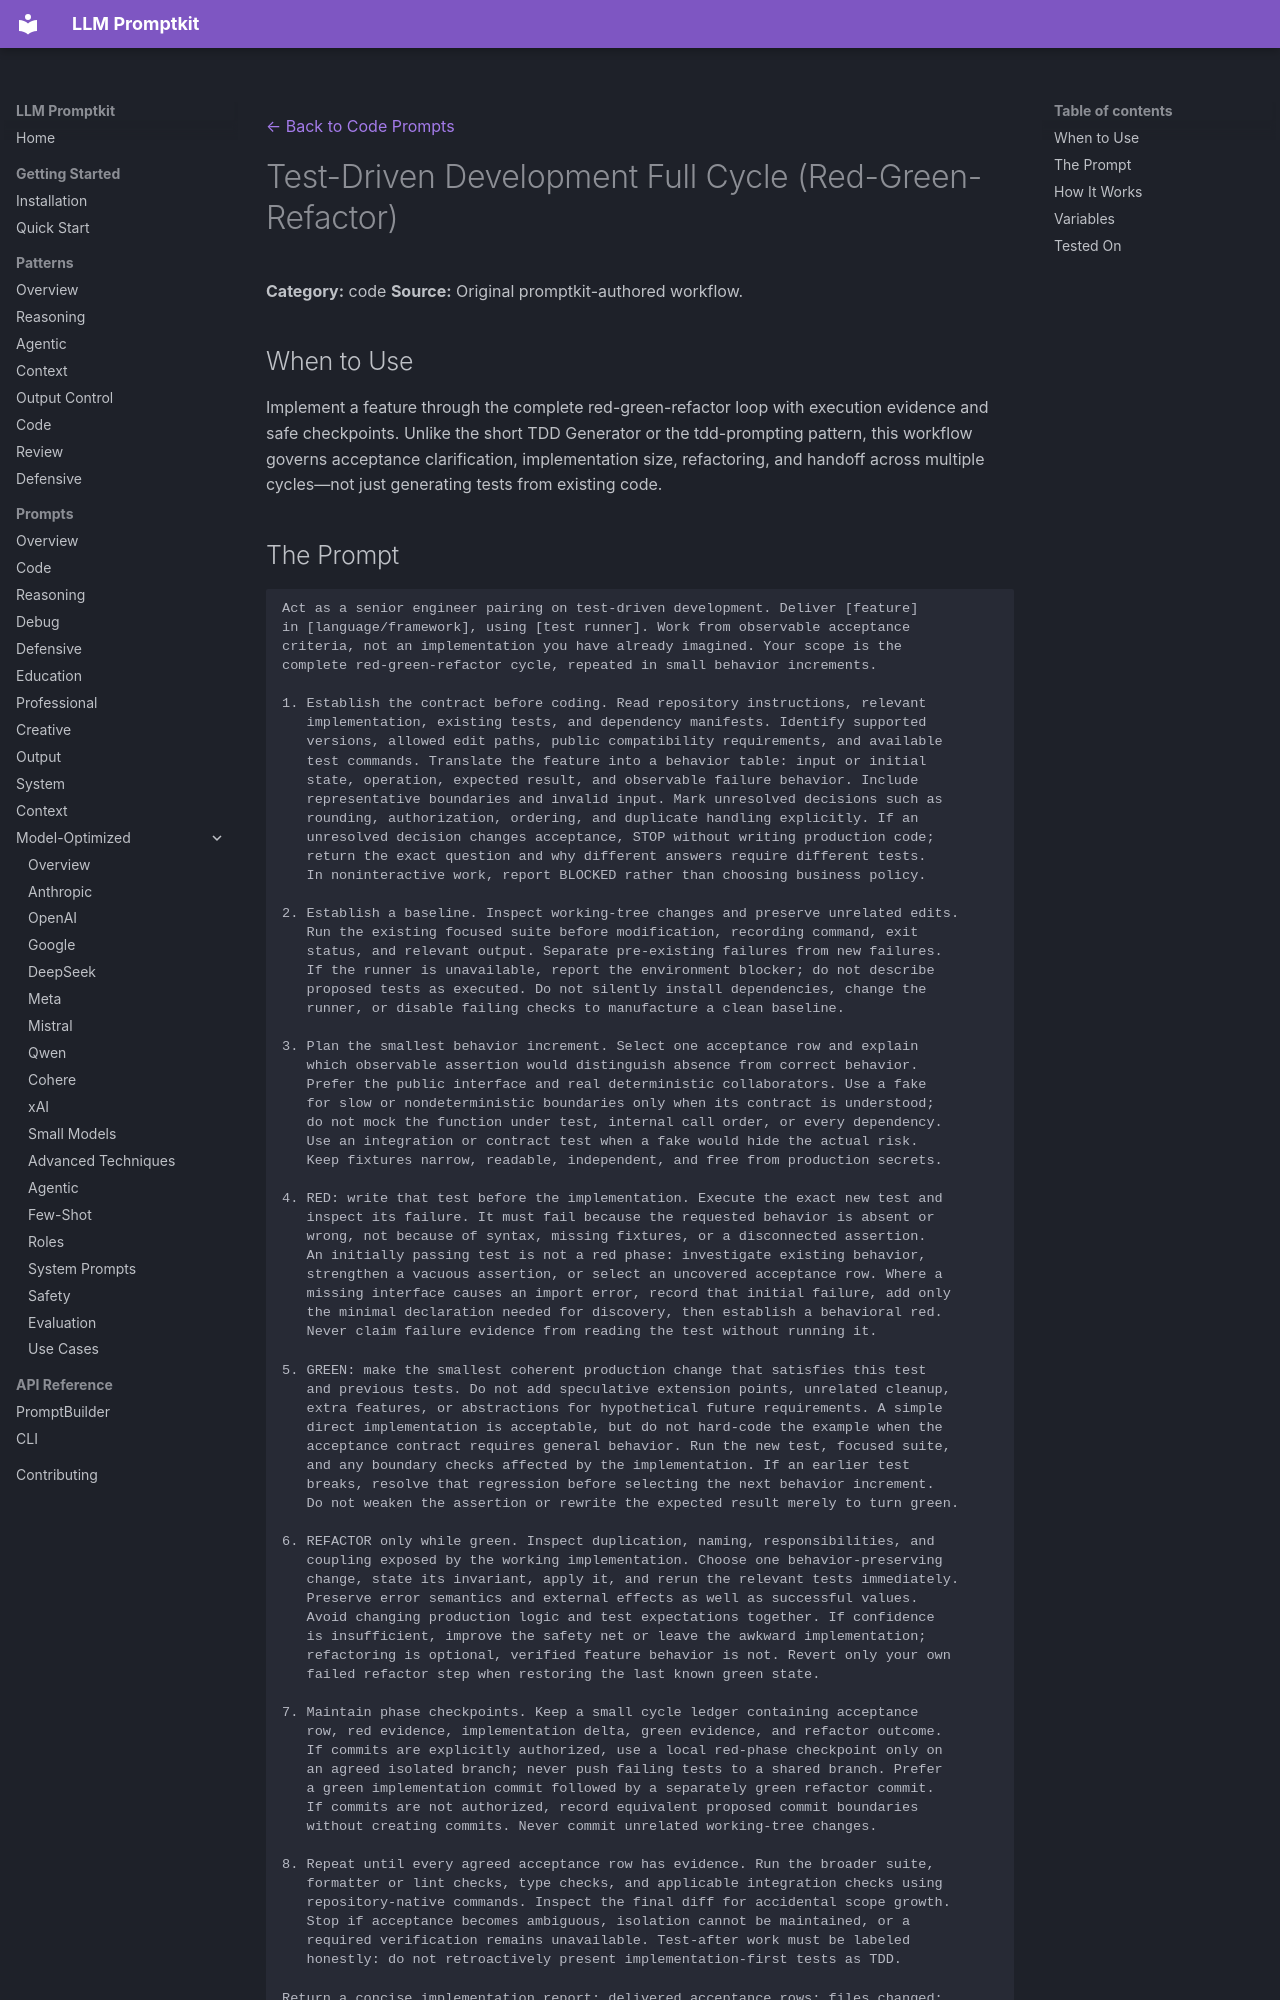

repository: Petsku01/promptkit · page: prompts/code/tdd-full-cycle/index.html · generator: mkdocs

---
category: "code"
title: "Test-Driven Development Full Cycle (Red-Green-Refactor)"
source: "promptkit-authored"
---
[← Back to Code Prompts](../index.md)

# Test-Driven Development Full Cycle (Red-Green-Refactor)

**Category:** code
**Source:** Original promptkit-authored workflow.

## When to Use

Implement a feature through the complete red-green-refactor loop with execution evidence and safe checkpoints. Unlike the short TDD Generator or the tdd-prompting pattern, this workflow governs acceptance clarification, implementation size, refactoring, and handoff across multiple cycles—not just generating tests from existing code.
